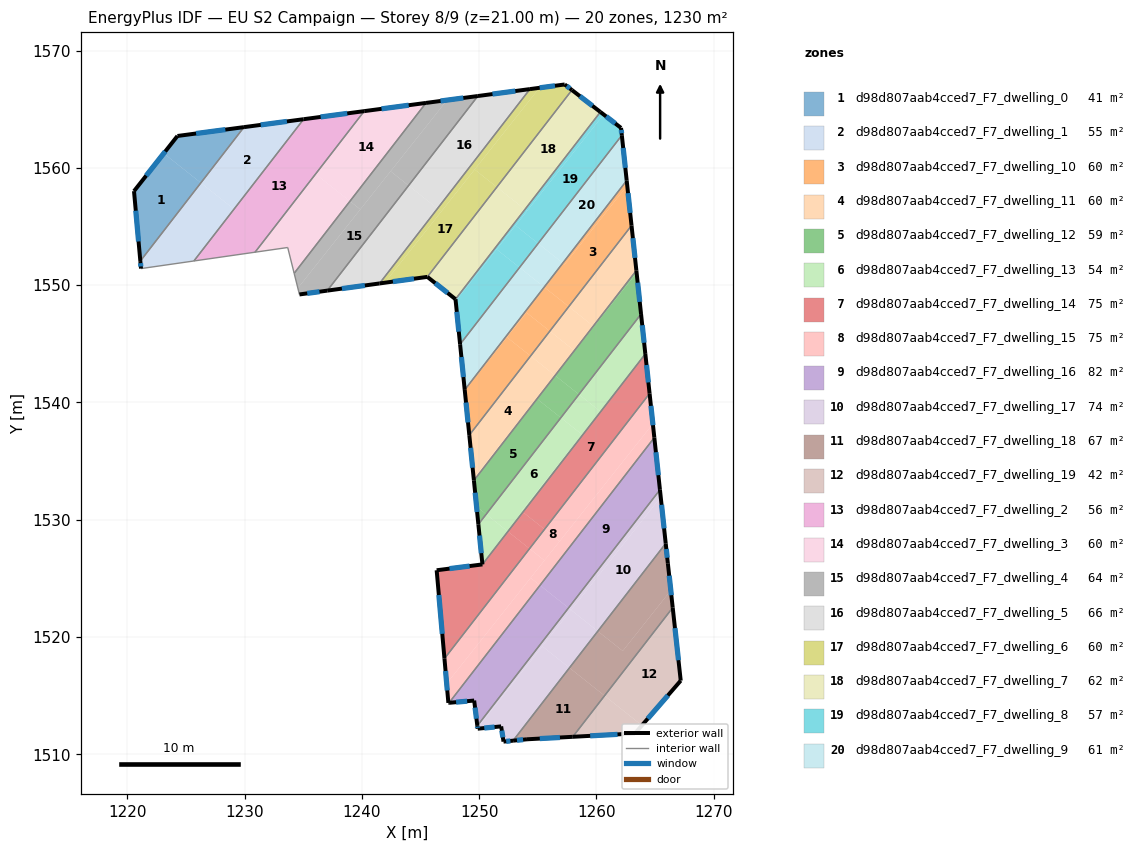
=== STOREY PLAN SPEC (per zone: floor XY polygon, exterior-wall plan segments, windows/doors) ===
zone 1: d98d807aab4cced7_F7_dwelling_0  (41.4 m²)
  floor: (1226.27, 1558.73) (1221.10, 1552.06) (1220.56, 1558.02) (1223.10, 1561.24)
  floor: (1229.94, 1563.48) (1226.27, 1558.73) (1223.10, 1561.24) (1224.27, 1562.72)
  exterior wall: (1224.27, 1562.72) – (1220.56, 1558.02)  [6.0 m]
    window: (1223.23, 1561.40) – (1221.60, 1559.34)  [3.5 m²]
  exterior wall: (1229.94, 1563.48) – (1224.27, 1562.72)  [5.7 m]
    window: (1228.35, 1563.27) – (1225.86, 1562.93)  [3.3 m²]
  exterior wall: (1220.56, 1558.02) – (1221.10, 1552.06)  [6.0 m]
    window: (1220.72, 1556.35) – (1220.95, 1553.73)  [3.5 m²]
  interior walls: 1
zone 2: d98d807aab4cced7_F7_dwelling_1  (55.1 m²)
  floor: (1235.03, 1564.15) (1229.09, 1556.48) (1226.27, 1558.73) (1229.94, 1563.48)
  floor: (1229.09, 1556.48) (1225.67, 1552.06) (1221.16, 1551.42) (1221.10, 1552.06) (1226.27, 1558.73)
  exterior wall: (1221.10, 1552.06) – (1221.16, 1551.42)  [0.6 m]
    window: (1221.12, 1551.88) – (1221.15, 1551.59)  [0.4 m²]
  exterior wall: (1235.03, 1564.15) – (1229.94, 1563.48)  [5.1 m]
    window: (1233.60, 1563.96) – (1231.37, 1563.67)  [3.0 m²]
  interior walls: 3
zone 3: d98d807aab4cced7_F7_dwelling_10  (60.4 m²)
  floor: (1262.62, 1558.49) (1262.99, 1555.09) (1257.64, 1548.17) (1255.54, 1549.84) (1257.13, 1551.89) (1257.29, 1551.76)
  floor: (1254.38, 1543.96) (1249.16, 1537.21) (1248.77, 1541.03) (1252.36, 1545.56)
  floor: (1262.58, 1558.92) (1262.62, 1558.49) (1257.29, 1551.76) (1257.13, 1551.89)
  floor: (1257.64, 1548.17) (1256.02, 1546.08) (1254.03, 1547.66) (1248.77, 1541.03) (1248.77, 1541.08) (1255.54, 1549.84)
  floor: (1256.02, 1546.08) (1254.38, 1543.96) (1252.36, 1545.56) (1254.03, 1547.66)
  exterior wall: (1262.99, 1555.09) – (1262.58, 1558.92)  [3.9 m]
    window: (1262.88, 1556.16) – (1262.69, 1557.85)  [2.2 m²]
  exterior wall: (1248.77, 1541.08) – (1249.16, 1537.21)  [3.9 m]
    window: (1248.88, 1539.99) – (1249.05, 1538.30)  [2.3 m²]
  interior walls: 2
zone 4: d98d807aab4cced7_F7_dwelling_11  (60.5 m²)
  floor: (1256.47, 1542.30) (1254.93, 1540.31) (1254.91, 1540.33) (1249.53, 1533.55) (1249.16, 1537.21) (1254.38, 1543.96)
  floor: (1262.99, 1555.09) (1263.40, 1551.25) (1259.73, 1546.51) (1257.64, 1548.17)
  floor: (1259.73, 1546.51) (1258.12, 1544.42) (1256.02, 1546.08) (1257.64, 1548.17)
  floor: (1254.93, 1540.31) (1249.55, 1533.35) (1249.53, 1533.55) (1254.91, 1540.33)
  floor: (1258.12, 1544.42) (1256.47, 1542.30) (1254.38, 1543.96) (1256.02, 1546.08)
  exterior wall: (1263.40, 1551.25) – (1262.99, 1555.09)  [3.9 m]
    window: (1263.29, 1552.33) – (1263.11, 1554.01)  [2.2 m²]
  exterior wall: (1249.16, 1537.21) – (1249.55, 1533.35)  [3.9 m]
    window: (1249.27, 1536.13) – (1249.44, 1534.43)  [2.3 m²]
  interior walls: 2
zone 5: d98d807aab4cced7_F7_dwelling_12  (58.7 m²)
  floor: (1263.42, 1551.05) (1263.80, 1547.54) (1258.50, 1540.69) (1256.47, 1542.30) (1258.12, 1544.42) (1258.14, 1544.40)
  floor: (1256.96, 1538.70) (1250.60, 1530.47) (1249.78, 1531.12) (1249.55, 1533.35) (1254.93, 1540.31)
  floor: (1263.40, 1551.25) (1263.42, 1551.05) (1259.79, 1546.47) (1259.73, 1546.51)
  floor: (1258.50, 1540.69) (1256.96, 1538.70) (1254.93, 1540.31) (1256.47, 1542.30)
  floor: (1250.60, 1530.47) (1249.93, 1529.61) (1249.78, 1531.12)
  floor: (1259.79, 1546.47) (1258.14, 1544.40) (1258.12, 1544.42) (1259.73, 1546.51)
  exterior wall: (1263.80, 1547.54) – (1263.40, 1551.25)  [3.7 m]
    window: (1263.69, 1548.58) – (1263.52, 1550.21)  [2.2 m²]
  exterior wall: (1249.55, 1533.35) – (1249.93, 1529.61)  [3.8 m]
    window: (1249.66, 1532.30) – (1249.82, 1530.66)  [2.2 m²]
  interior walls: 2
zone 6: d98d807aab4cced7_F7_dwelling_13  (53.7 m²)
  floor: (1258.78, 1537.26) (1253.61, 1530.75) (1253.73, 1530.65) (1252.45, 1529.00) (1250.60, 1530.47) (1256.96, 1538.70)
  floor: (1263.80, 1547.53) (1264.17, 1544.14) (1261.48, 1540.66) (1260.34, 1539.23) (1258.50, 1540.69)
  floor: (1252.45, 1529.00) (1250.28, 1526.19) (1249.93, 1529.61) (1250.60, 1530.47)
  floor: (1261.48, 1540.66) (1253.73, 1530.65) (1253.61, 1530.75)
  floor: (1260.34, 1539.23) (1258.78, 1537.26) (1256.96, 1538.70) (1258.50, 1540.69)
  exterior wall: (1264.17, 1544.14) – (1263.80, 1547.54)  [3.4 m]
    window: (1264.07, 1545.09) – (1263.91, 1546.58)  [2.0 m²]
  exterior wall: (1249.93, 1529.61) – (1250.28, 1526.19)  [3.4 m]
    window: (1250.03, 1528.65) – (1250.18, 1527.15)  [2.0 m²]
  interior walls: 2
zone 7: d98d807aab4cced7_F7_dwelling_14  (75.2 m²)
  floor: (1264.18, 1544.06) (1264.53, 1540.76) (1255.57, 1529.19) (1253.73, 1530.65) (1261.48, 1540.67)
  floor: (1255.57, 1529.19) (1254.29, 1527.53) (1252.45, 1529.00) (1253.73, 1530.65)
  floor: (1264.17, 1544.14) (1264.18, 1544.06) (1261.48, 1540.67)
  floor: (1254.29, 1527.53) (1247.04, 1518.16) (1246.37, 1525.69) (1250.28, 1526.19) (1252.45, 1529.00)
  exterior wall: (1246.37, 1525.69) – (1247.04, 1518.16)  [7.6 m]
    window: (1246.56, 1523.58) – (1246.85, 1520.27)  [4.4 m²]
  exterior wall: (1250.28, 1526.19) – (1246.37, 1525.69)  [3.9 m]
    window: (1249.18, 1526.05) – (1247.47, 1525.83)  [2.3 m²]
  exterior wall: (1264.53, 1540.76) – (1264.17, 1544.14)  [3.4 m]
    window: (1264.43, 1541.71) – (1264.27, 1543.19)  [2.0 m²]
  interior walls: 2
zone 8: d98d807aab4cced7_F7_dwelling_15  (75.0 m²)
  floor: (1264.81, 1538.17) (1264.94, 1537.00) (1255.19, 1524.41) (1254.39, 1525.04)
  floor: (1256.86, 1528.16) (1255.56, 1526.53) (1254.29, 1527.53) (1255.57, 1529.19)
  floor: (1255.19, 1524.41) (1247.43, 1514.39) (1247.37, 1514.38) (1247.23, 1516.02) (1254.39, 1525.04)
  floor: (1264.53, 1540.76) (1264.81, 1538.17) (1247.23, 1516.02) (1247.04, 1518.16) (1254.29, 1527.53) (1255.56, 1526.53) (1256.86, 1528.16) (1255.57, 1529.19)
  exterior wall: (1247.04, 1518.16) – (1247.37, 1514.38)  [3.8 m]
    window: (1247.13, 1517.10) – (1247.28, 1515.44)  [2.2 m²]
  exterior wall: (1264.94, 1537.00) – (1264.53, 1540.76)  [3.8 m]
    window: (1264.82, 1538.06) – (1264.64, 1539.71)  [2.2 m²]
  exterior wall: (1247.37, 1514.38) – (1247.43, 1514.39)  [0.1 m]
  interior walls: 2
zone 9: d98d807aab4cced7_F7_dwelling_16  (81.5 m²)
  floor: (1257.62, 1522.48) (1249.84, 1512.43) (1249.57, 1514.58) (1247.43, 1514.39) (1255.19, 1524.41)
  floor: (1264.94, 1537.00) (1265.41, 1532.55) (1257.62, 1522.48) (1255.19, 1524.41)
  exterior wall: (1247.43, 1514.39) – (1249.57, 1514.58)  [2.1 m]
    window: (1248.03, 1514.44) – (1248.97, 1514.53)  [1.2 m²]
  exterior wall: (1265.41, 1532.55) – (1264.94, 1537.00)  [4.5 m]
    window: (1265.28, 1533.80) – (1265.07, 1535.76)  [2.6 m²]
  exterior wall: (1249.57, 1514.58) – (1249.84, 1512.43)  [2.2 m]
    window: (1249.65, 1513.98) – (1249.77, 1513.03)  [1.3 m²]
  interior walls: 2
zone 10: d98d807aab4cced7_F7_dwelling_17  (74.1 m²)
  floor: (1265.48, 1531.92) (1265.91, 1527.97) (1260.12, 1520.49) (1257.84, 1522.30)
  floor: (1257.84, 1522.30) (1249.86, 1512.25) (1249.84, 1512.43) (1257.62, 1522.48)
  floor: (1257.70, 1517.37) (1252.89, 1511.16) (1252.18, 1511.09) (1252.07, 1511.08) (1251.87, 1512.38) (1249.87, 1512.18) (1249.86, 1512.25) (1255.39, 1519.20)
  floor: (1265.41, 1532.55) (1265.48, 1531.92) (1257.84, 1522.30) (1257.62, 1522.48)
  floor: (1260.12, 1520.49) (1257.70, 1517.37) (1255.39, 1519.20) (1257.84, 1522.30)
  exterior wall: (1251.87, 1512.38) – (1252.07, 1511.08)  [1.3 m]
    window: (1251.93, 1512.01) – (1252.02, 1511.44)  [0.8 m²]
  exterior wall: (1249.87, 1512.18) – (1251.87, 1512.38)  [2.0 m]
    window: (1250.43, 1512.23) – (1251.31, 1512.32)  [1.2 m²]
  exterior wall: (1249.84, 1512.43) – (1249.87, 1512.18)  [0.3 m]
    window: (1249.85, 1512.36) – (1249.86, 1512.25)  [0.1 m²]
  exterior wall: (1265.91, 1527.97) – (1265.41, 1532.55)  [4.6 m]
    window: (1265.77, 1529.26) – (1265.55, 1531.27)  [2.7 m²]
  exterior wall: (1252.07, 1511.08) – (1252.89, 1511.16)  [0.8 m]
    window: (1252.30, 1511.10) – (1252.66, 1511.14)  [0.5 m²]
  interior walls: 2
zone 11: d98d807aab4cced7_F7_dwelling_18  (67.1 m²)
  floor: (1260.69, 1514.99) (1257.98, 1511.49) (1254.07, 1511.28) (1252.89, 1511.16) (1257.70, 1517.37)
  floor: (1265.91, 1527.97) (1266.09, 1526.28) (1266.34, 1523.97) (1262.24, 1518.81) (1260.12, 1520.49)
  floor: (1266.34, 1523.97) (1266.50, 1522.50) (1260.69, 1514.99) (1257.70, 1517.37) (1260.12, 1520.49) (1262.24, 1518.81)
  exterior wall: (1254.07, 1511.28) – (1257.98, 1511.49)  [3.9 m]
    window: (1255.17, 1511.34) – (1256.89, 1511.43)  [2.3 m²]
  exterior wall: (1252.89, 1511.16) – (1254.07, 1511.28)  [1.2 m]
    window: (1253.22, 1511.19) – (1253.74, 1511.24)  [0.7 m²]
  exterior wall: (1266.09, 1526.28) – (1265.91, 1527.97)  [1.7 m]
    window: (1266.04, 1526.76) – (1265.96, 1527.50)  [1.0 m²]
  exterior wall: (1266.50, 1522.50) – (1266.09, 1526.28)  [3.8 m]
    window: (1266.39, 1523.56) – (1266.20, 1525.22)  [2.2 m²]
  interior walls: 2
zone 12: d98d807aab4cced7_F7_dwelling_19  (41.7 m²)
  floor: (1266.50, 1522.50) (1267.19, 1516.28) (1263.88, 1512.46) (1260.69, 1514.99)
  floor: (1263.88, 1512.46) (1263.28, 1511.78) (1257.98, 1511.49) (1260.69, 1514.99)
  exterior wall: (1267.19, 1516.28) – (1266.50, 1522.50)  [6.3 m]
    window: (1266.99, 1518.02) – (1266.69, 1520.76)  [3.6 m²]
  exterior wall: (1263.28, 1511.78) – (1267.19, 1516.28)  [6.0 m]
    window: (1264.38, 1513.04) – (1266.09, 1515.01)  [3.5 m²]
  exterior wall: (1257.98, 1511.49) – (1263.28, 1511.78)  [5.3 m]
    window: (1259.46, 1511.57) – (1261.80, 1511.69)  [3.1 m²]
  interior walls: 1
zone 13: d98d807aab4cced7_F7_dwelling_2  (55.9 m²)
  floor: (1240.20, 1564.84) (1230.89, 1552.81) (1225.67, 1552.06) (1235.03, 1564.15)
  exterior wall: (1240.20, 1564.84) – (1235.03, 1564.15)  [5.2 m]
    window: (1238.75, 1564.65) – (1236.48, 1564.35)  [3.0 m²]
  interior walls: 3
zone 14: d98d807aab4cced7_F7_dwelling_3  (59.6 m²)
  floor: (1245.47, 1565.54) (1238.98, 1557.16) (1236.05, 1559.48) (1240.20, 1564.84)
  floor: (1238.98, 1557.16) (1234.22, 1551.01) (1233.67, 1553.21) (1230.89, 1552.81) (1236.05, 1559.48)
  exterior wall: (1245.47, 1565.54) – (1240.20, 1564.84)  [5.3 m]
    window: (1243.99, 1565.35) – (1241.67, 1565.04)  [3.1 m²]
  interior walls: 4
zone 15: d98d807aab4cced7_F7_dwelling_4  (63.9 m²)
  floor: (1243.98, 1558.50) (1237.05, 1549.54) (1234.67, 1549.21) (1234.54, 1549.75) (1242.44, 1559.71)
  floor: (1247.26, 1565.78) (1239.86, 1556.46) (1238.98, 1557.16) (1245.47, 1565.54)
  floor: (1249.89, 1566.13) (1243.98, 1558.50) (1242.45, 1559.71) (1247.26, 1565.78)
  floor: (1239.86, 1556.46) (1234.54, 1549.75) (1234.22, 1551.01) (1238.98, 1557.16)
  exterior wall: (1249.89, 1566.13) – (1245.47, 1565.54)  [4.5 m]
    window: (1248.65, 1565.97) – (1246.70, 1565.71)  [2.6 m²]
  exterior wall: (1234.67, 1549.21) – (1237.05, 1549.54)  [2.4 m]
    window: (1235.34, 1549.30) – (1236.38, 1549.44)  [1.4 m²]
  interior walls: 3
zone 16: d98d807aab4cced7_F7_dwelling_5  (66.1 m²)
  floor: (1254.33, 1566.72) (1246.45, 1556.54) (1243.98, 1558.50) (1249.89, 1566.13)
  floor: (1246.45, 1556.54) (1241.50, 1550.15) (1237.05, 1549.54) (1243.98, 1558.50)
  exterior wall: (1254.33, 1566.72) – (1249.89, 1566.13)  [4.5 m]
    window: (1253.08, 1566.56) – (1251.13, 1566.30)  [2.6 m²]
  exterior wall: (1237.05, 1549.54) – (1241.50, 1550.15)  [4.5 m]
    window: (1238.29, 1549.71) – (1240.25, 1549.98)  [2.6 m²]
  interior walls: 2
zone 17: d98d807aab4cced7_F7_dwelling_6  (60.1 m²)
  floor: (1255.14, 1566.83) (1246.77, 1556.28) (1246.45, 1556.54) (1254.33, 1566.72)
  floor: (1257.91, 1566.64) (1251.51, 1558.36) (1249.61, 1559.86) (1255.14, 1566.83) (1257.29, 1567.12)
  floor: (1251.51, 1558.36) (1245.58, 1550.71) (1241.95, 1550.21) (1249.61, 1559.86)
  floor: (1246.77, 1556.28) (1241.95, 1550.21) (1241.50, 1550.15) (1246.45, 1556.54)
  exterior wall: (1241.50, 1550.15) – (1245.58, 1550.71)  [4.1 m]
    window: (1242.64, 1550.30) – (1244.44, 1550.55)  [2.4 m²]
  exterior wall: (1257.29, 1567.12) – (1254.33, 1566.72)  [3.0 m]
    window: (1256.46, 1567.00) – (1255.16, 1566.83)  [1.7 m²]
  exterior wall: (1257.91, 1566.64) – (1257.29, 1567.12)  [0.8 m]
    window: (1257.74, 1566.77) – (1257.47, 1566.98)  [0.5 m²]
  interior walls: 2
zone 18: d98d807aab4cced7_F7_dwelling_7  (61.8 m²)
  floor: (1260.33, 1564.77) (1253.90, 1556.46) (1251.51, 1558.36) (1257.91, 1566.64)
  floor: (1253.90, 1556.46) (1247.98, 1548.80) (1245.58, 1550.71) (1251.51, 1558.36)
  exterior wall: (1260.33, 1564.77) – (1257.91, 1566.64)  [3.1 m]
    window: (1259.66, 1565.29) – (1258.59, 1566.12)  [1.8 m²]
  exterior wall: (1245.58, 1550.71) – (1247.98, 1548.80)  [3.1 m]
    window: (1246.25, 1550.17) – (1247.31, 1549.34)  [1.8 m²]
  interior walls: 2
zone 19: d98d807aab4cced7_F7_dwelling_8  (57.4 m²)
  floor: (1262.10, 1563.41) (1262.16, 1562.78) (1255.03, 1553.56) (1253.10, 1555.09) (1260.62, 1564.55)
  floor: (1253.44, 1551.51) (1248.37, 1544.96) (1248.00, 1548.65) (1251.49, 1553.05)
  floor: (1254.08, 1556.32) (1248.00, 1548.65) (1247.98, 1548.80) (1253.90, 1556.46)
  floor: (1255.03, 1553.56) (1253.44, 1551.51) (1251.49, 1553.05) (1253.10, 1555.09)
  floor: (1260.62, 1564.55) (1254.08, 1556.32) (1253.90, 1556.46) (1260.33, 1564.77)
  exterior wall: (1247.98, 1548.80) – (1248.37, 1544.96)  [3.9 m]
    window: (1248.09, 1547.73) – (1248.26, 1546.04)  [2.2 m²]
  exterior wall: (1262.10, 1563.41) – (1260.33, 1564.77)  [2.2 m]
    window: (1261.60, 1563.79) – (1260.83, 1564.39)  [1.3 m²]
  exterior wall: (1262.16, 1562.78) – (1262.10, 1563.41)  [0.6 m]
    window: (1262.14, 1562.96) – (1262.12, 1563.23)  [0.4 m²]
  interior walls: 2
zone 20: d98d807aab4cced7_F7_dwelling_9  (60.6 m²)
  floor: (1255.54, 1549.84) (1248.77, 1541.08) (1248.37, 1544.96) (1253.44, 1551.51)
  floor: (1262.16, 1562.78) (1262.58, 1558.92) (1257.13, 1551.89) (1255.03, 1553.56)
  floor: (1257.13, 1551.89) (1255.54, 1549.84) (1253.44, 1551.51) (1255.03, 1553.56)
  exterior wall: (1262.58, 1558.92) – (1262.16, 1562.78)  [3.9 m]
    window: (1262.46, 1560.00) – (1262.28, 1561.70)  [2.2 m²]
  exterior wall: (1248.37, 1544.96) – (1248.77, 1541.08)  [3.9 m]
    window: (1248.48, 1543.87) – (1248.66, 1542.16)  [2.3 m²]
  interior walls: 2

=== DERIVED (storey summary) ===
Building: EU S2 Campaign
Storey: 8 of 9  (floor level z = 21.00 m)
Storey gross floor area: 1229.7 m²
Zones on this storey: 20
  - d98d807aab4cced7_F7_dwelling_0: floor 41.4 m²; exterior wall 17.7 m (53.1 m²); 3 window(s) 10.3 m²; WWR 19.3%
  - d98d807aab4cced7_F7_dwelling_1: floor 55.1 m²; exterior wall 5.8 m (17.3 m²); 2 window(s) 3.3 m²; WWR 19.3%
  - d98d807aab4cced7_F7_dwelling_10: floor 60.4 m²; exterior wall 7.7 m (23.2 m²); 2 window(s) 4.5 m²; WWR 19.3%
  - d98d807aab4cced7_F7_dwelling_11: floor 60.5 m²; exterior wall 7.7 m (23.2 m²); 2 window(s) 4.5 m²; WWR 19.3%
  - d98d807aab4cced7_F7_dwelling_12: floor 58.7 m²; exterior wall 7.5 m (22.5 m²); 2 window(s) 4.3 m²; WWR 19.3%
  - d98d807aab4cced7_F7_dwelling_13: floor 53.7 m²; exterior wall 6.9 m (20.6 m²); 2 window(s) 4.0 m²; WWR 19.3%
  - d98d807aab4cced7_F7_dwelling_14: floor 75.2 m²; exterior wall 14.9 m (44.7 m²); 3 window(s) 8.6 m²; WWR 19.3%
  - d98d807aab4cced7_F7_dwelling_15: floor 75.0 m²; exterior wall 7.6 m (22.9 m²); 2 window(s) 4.4 m²; WWR 19.2%
  - d98d807aab4cced7_F7_dwelling_16: floor 81.5 m²; exterior wall 8.8 m (26.4 m²); 3 window(s) 5.1 m²; WWR 19.3%
  - d98d807aab4cced7_F7_dwelling_17: floor 74.1 m²; exterior wall 9.0 m (27.0 m²); 5 window(s) 5.2 m²; WWR 19.3%
  - d98d807aab4cced7_F7_dwelling_18: floor 67.1 m²; exterior wall 10.6 m (31.8 m²); 4 window(s) 6.1 m²; WWR 19.3%
  - d98d807aab4cced7_F7_dwelling_19: floor 41.7 m²; exterior wall 17.5 m (52.6 m²); 3 window(s) 10.2 m²; WWR 19.3%
  - d98d807aab4cced7_F7_dwelling_2: floor 55.9 m²; exterior wall 5.2 m (15.6 m²); 1 window(s) 3.0 m²; WWR 19.3%
  - d98d807aab4cced7_F7_dwelling_3: floor 59.6 m²; exterior wall 5.3 m (15.9 m²); 1 window(s) 3.1 m²; WWR 19.3%
  - d98d807aab4cced7_F7_dwelling_4: floor 63.9 m²; exterior wall 6.9 m (20.6 m²); 2 window(s) 4.0 m²; WWR 19.3%
  - d98d807aab4cced7_F7_dwelling_5: floor 66.1 m²; exterior wall 9.0 m (26.9 m²); 2 window(s) 5.2 m²; WWR 19.3%
  - d98d807aab4cced7_F7_dwelling_6: floor 60.1 m²; exterior wall 7.9 m (23.7 m²); 3 window(s) 4.6 m²; WWR 19.3%
  - d98d807aab4cced7_F7_dwelling_7: floor 61.8 m²; exterior wall 6.1 m (18.4 m²); 2 window(s) 3.6 m²; WWR 19.3%
  - d98d807aab4cced7_F7_dwelling_8: floor 57.4 m²; exterior wall 6.7 m (20.2 m²); 3 window(s) 3.9 m²; WWR 19.3%
  - d98d807aab4cced7_F7_dwelling_9: floor 60.6 m²; exterior wall 7.8 m (23.3 m²); 2 window(s) 4.5 m²; WWR 19.3%
Zone adjacency (shared interzone walls):
  - d98d807aab4cced7_F7_dwelling_0 ↔ d98d807aab4cced7_F7_dwelling_1
  - d98d807aab4cced7_F7_dwelling_1 ↔ d98d807aab4cced7_F7_dwelling_2
  - d98d807aab4cced7_F7_dwelling_10 ↔ d98d807aab4cced7_F7_dwelling_11
  - d98d807aab4cced7_F7_dwelling_10 ↔ d98d807aab4cced7_F7_dwelling_9
  - d98d807aab4cced7_F7_dwelling_11 ↔ d98d807aab4cced7_F7_dwelling_12
  - d98d807aab4cced7_F7_dwelling_12 ↔ d98d807aab4cced7_F7_dwelling_13
  - d98d807aab4cced7_F7_dwelling_13 ↔ d98d807aab4cced7_F7_dwelling_14
  - d98d807aab4cced7_F7_dwelling_14 ↔ d98d807aab4cced7_F7_dwelling_15
  - d98d807aab4cced7_F7_dwelling_15 ↔ d98d807aab4cced7_F7_dwelling_16
  - d98d807aab4cced7_F7_dwelling_16 ↔ d98d807aab4cced7_F7_dwelling_17
  - d98d807aab4cced7_F7_dwelling_17 ↔ d98d807aab4cced7_F7_dwelling_18
  - d98d807aab4cced7_F7_dwelling_18 ↔ d98d807aab4cced7_F7_dwelling_19
  - d98d807aab4cced7_F7_dwelling_2 ↔ d98d807aab4cced7_F7_dwelling_3
  - d98d807aab4cced7_F7_dwelling_3 ↔ d98d807aab4cced7_F7_dwelling_4
  - d98d807aab4cced7_F7_dwelling_4 ↔ d98d807aab4cced7_F7_dwelling_5
  - d98d807aab4cced7_F7_dwelling_5 ↔ d98d807aab4cced7_F7_dwelling_6
  - d98d807aab4cced7_F7_dwelling_6 ↔ d98d807aab4cced7_F7_dwelling_7
  - d98d807aab4cced7_F7_dwelling_7 ↔ d98d807aab4cced7_F7_dwelling_8
  - d98d807aab4cced7_F7_dwelling_8 ↔ d98d807aab4cced7_F7_dwelling_9